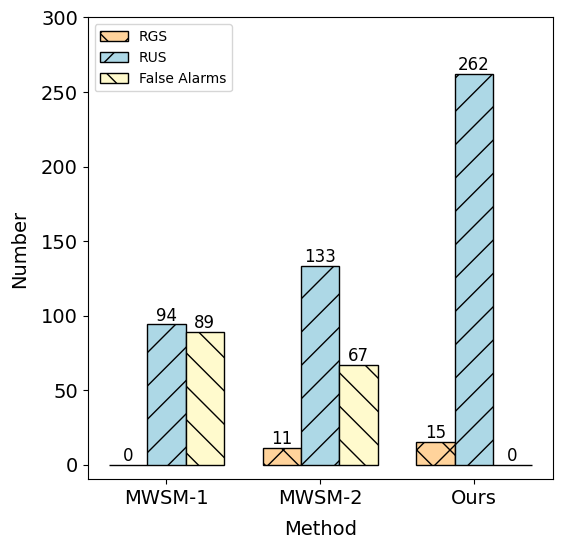

Here is the Python script that generated this plot:
import matplotlib

import matplotlib.pyplot as plt

import numpy as np

plt.figure(figsize=(6,6), dpi=80)
# plt.figure(1)

plt.rcParams['font.sans-serif']=['SimHei'] # 用来正常显示中文标签
plt.rcParams['axes.unicode_minus']=False # 用来正常显示负号


labels= ['MWSM-1','MWSM-2','Ours']

first=[0,11,15]
second=[94,133,262]
third=[89,67,0]
# first=[0,94,89]
# second=[11,133,67]
# third=[15,262,0]


ax1 = plt.subplot(111)
plt.subplot(111)
plt.tick_params(labelsize=14)
x = np.arange(len(labels)) # x轴刻度标签位置

width = 0.25 # 柱子的宽度

# 计算每个柱子在x轴上的位置，保证x轴刻度标签居中

# x - width，x， x + width即每组数据在x轴上的位置

plt.bar(x - width, first, width, label='RGS',color='#FFD39B',edgecolor='black',hatch='x',lw=1)

plt.bar(x, second, width, label='RUS',color='#ADD8E6',edgecolor='black',hatch='/',lw=1)

plt.bar(x + width, third, width, label='False Alarms',color='#FFFACD',edgecolor='black',hatch=' \ ',lw=1)

index=np.arange(len(labels));
font_label = {'family': 'SimHei',
         'weight': 'normal',
         'size': 14,
         }
plt.xlabel('Method',font_label,labelpad=8.5)
plt.ylabel('Number',font_label,labelpad=8.5)
# plt.title('3 datasets')
plt.ylim(-10,300)

for a,b in zip(index-width,first):   #柱子上的数字显示
    plt.text(a,b,'%.f'%b,ha='center',va='bottom',fontsize=12);
for a,b in zip(index,second):
    plt.text(a,b,'%.f'%b,ha='center',va='bottom',fontsize=12);
for a, b in zip(index +width, third):
    plt.text(a, b, '%.f' % b, ha='center', va='bottom', fontsize=12);


plt.xticks(x, labels=labels)

plt.legend()



# plt.show()
plt.savefig('compare0121.pdf')
